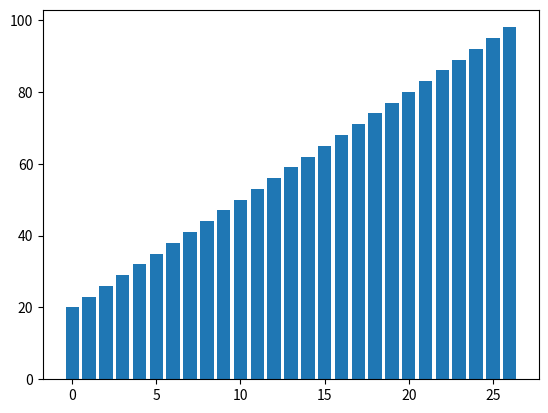

This figure's Python source:
import matplotlib.pyplot as plt

y = [i for i in range(20,100,3)]
x = [i for i in range(len(y))]

#plt.scatter(x,y)
#plt.plot(x,y)
plt.bar(x,y)
plt.show()
